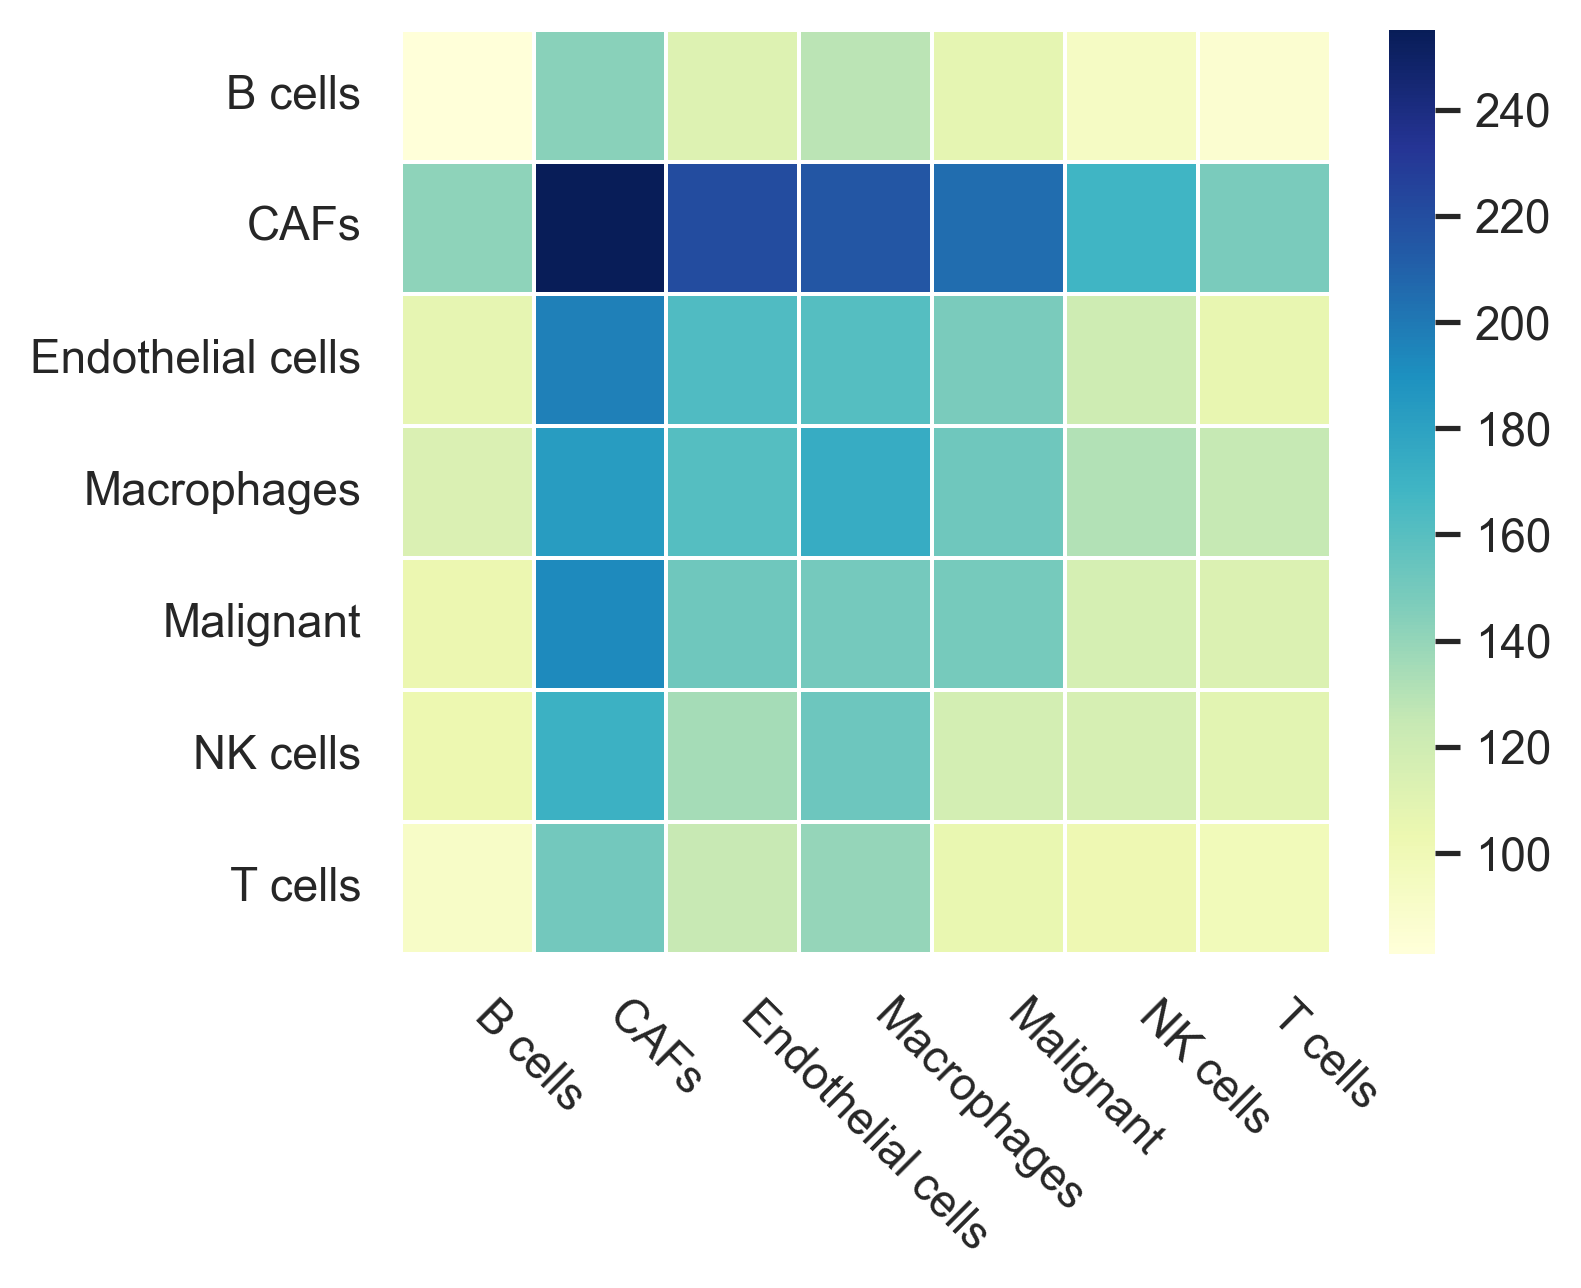

Source data for this figure (header and first rows):
149, 105, 108, 152, 148, 205, 118
113, 98, 86, 125, 106, 148, 109
104, 91, 81, 114, 107, 142, 103
150, 140, 128, 174, 161, 215, 153
152, 124, 112, 161, 163, 221, 135
193, 151, 143, 183, 197, 255, 171
117, 102, 93, 131, 121, 168, 116
